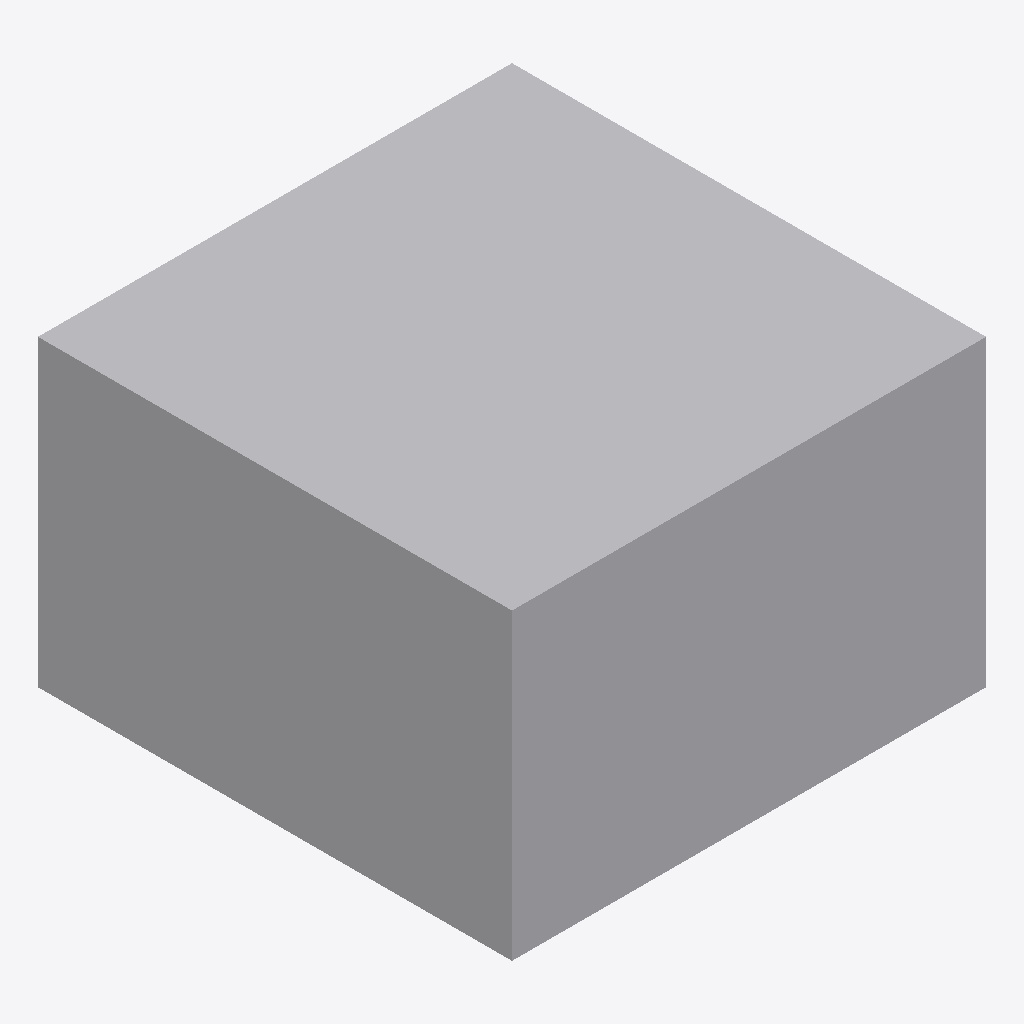
Isometric view of an IFC building model (IFC-SPF (STEP), schema IFC2X3, length unit metre), seen from the south-west, elements coloured by IFC class: 1 other element (light grey).
Extent 1.5 m × 1.5 m × 1.0 m (x, y, z). Storeys (1): Port De Barcelona at 0.00 m. Elements (1): 1 IfcFurnishingElement.

HEADER;
FILE_DESCRIPTION(('ViewDefinition [CoordinationView_V2.0]'),'2;1');
FILE_NAME('','',(''),(''),'','','');
FILE_SCHEMA(('IFC2X3'));
ENDSEC;
DATA;
#105=IFCPROJECT('34UKVHeH5CHvrwyycS_2aZ',$,'Port De Barcelona',$,$,'Port De Barcelona','Port De Barcelona',(#97),#92);
#130=IFCSITE('34UKVHeH5CHvrwyycS_2aX',$,'Default',$,$,#127,$,$,.ELEMENT.,(42,21,31,181945),(-71,-3,-24,-263305),0.0,$,$);
#115=IFCBUILDING('34UKVHeH5CHvrwyycS_2aY',$,'Port De Barcelona',$,$,#32,$,'Port De Barcelona',.ELEMENT.,$,$,$);
#124=IFCBUILDINGSTOREY('34UKVHeH5CHvrwyybZ1_NS',$,'Port De Barcelona',$,'Level:8mm Head',#122,$,'Port De Barcelona',.ELEMENT.,0.0);
#197=IFCFURNISHINGELEMENT('2ejJjAkkP2YuLCSfAZhYIp',$,'APBCN-URB-MOB-Maceta_Rectangular_Corten:APBCN-URB-MOB-Maceta_Rectangular_Corten:289088',$,'APBCN-URB-MOB-Maceta_Rectangular_Corten:APBCN-URB-MOB-Maceta_Rectangular_Corten',#195,#190,'289088');
ENDSEC;
